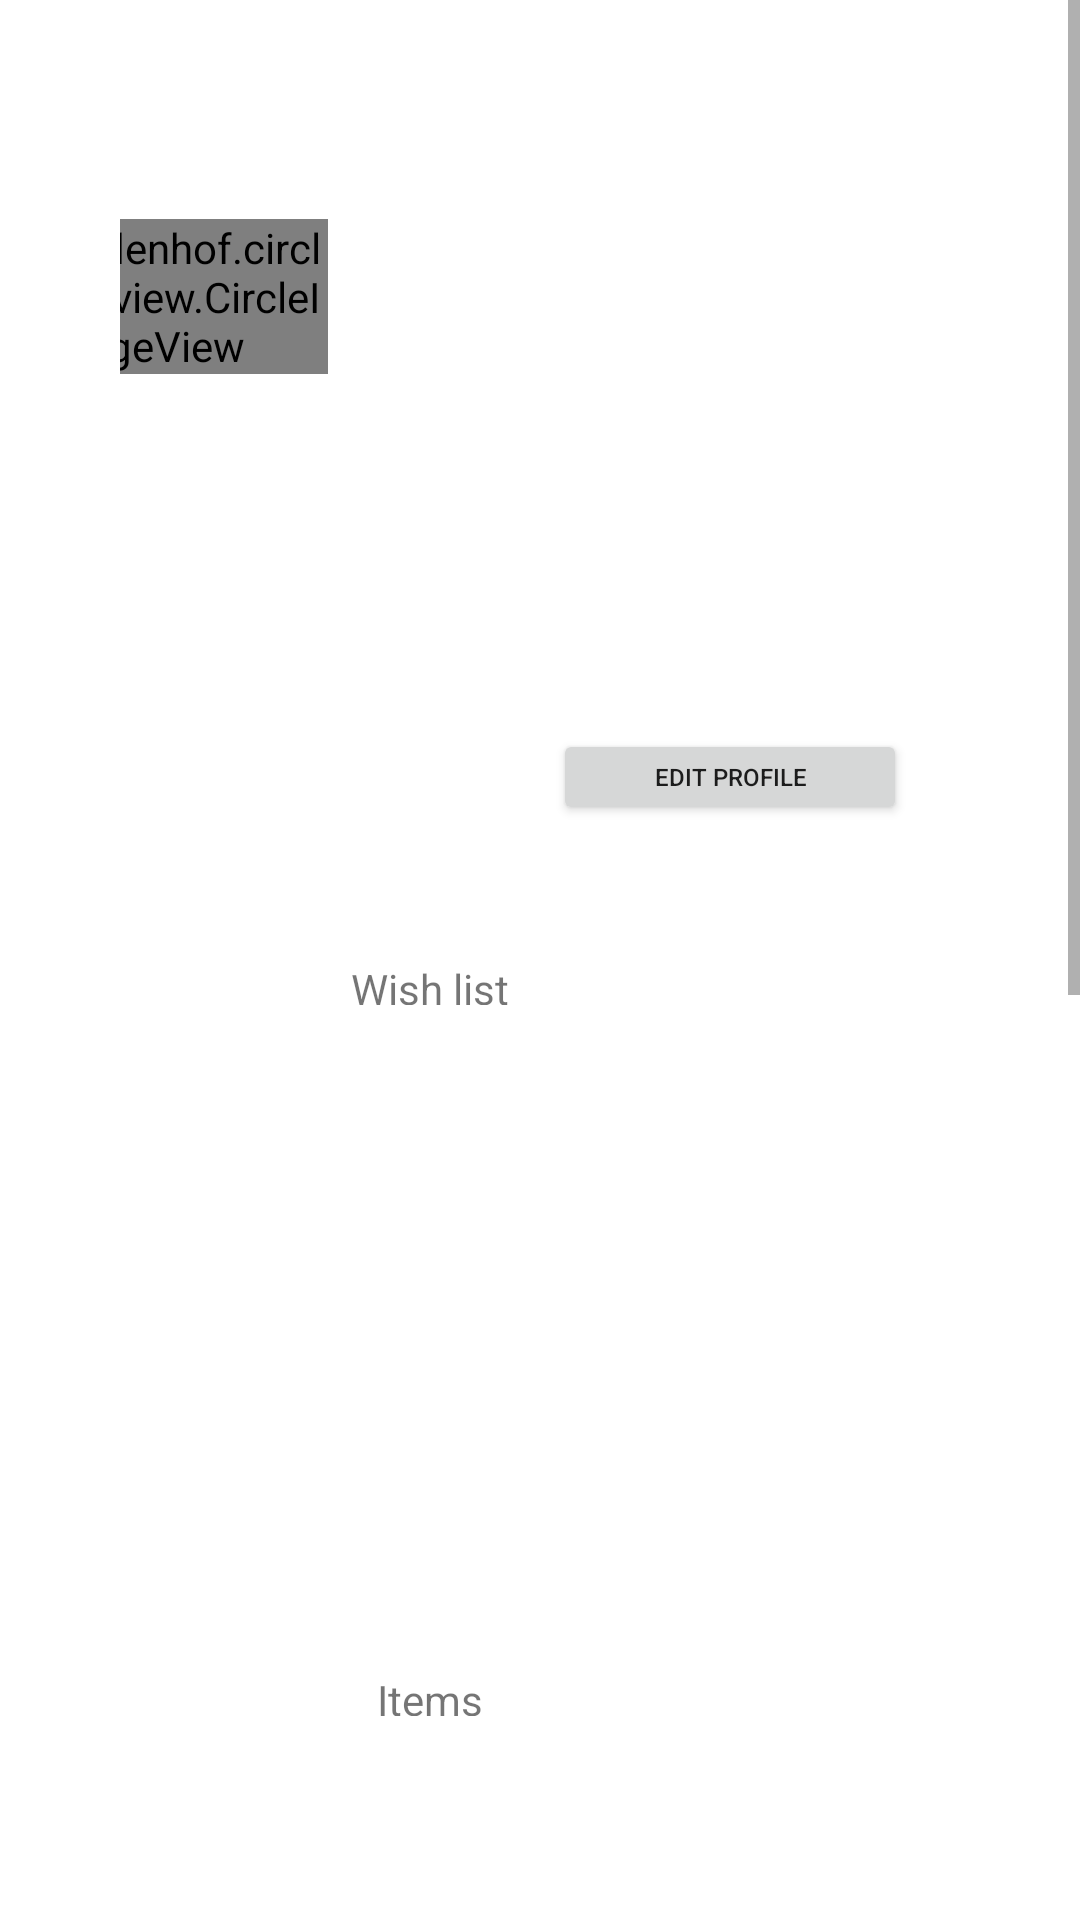

This screen was rendered from an Android layout file. Write that file and the resources it references.
<!-- AndroidManifest.xml: application theme Theme.MyNewApplication -->
<!-- res/layout/fragment_profile.xml -->
<?xml version="1.0" encoding="utf-8"?>
<ScrollView xmlns:android="http://schemas.android.com/apk/res/android"
    xmlns:app="http://schemas.android.com/apk/res-auto"
    xmlns:tools="http://schemas.android.com/tools"
    android:layout_width="match_parent"
    android:layout_height="match_parent"
    tools:context=".FragmentClass.ProfileFragment">

    <androidx.constraintlayout.widget.ConstraintLayout
        android:layout_width="match_parent"
        android:layout_height="match_parent"
        android:padding="40dp">

        <RelativeLayout
            android:id="@+id/profileInformationLayout"
            android:layout_width="346dp"
            android:layout_height="238dp"
            android:layout_centerHorizontal="true"
            android:layout_marginTop="4dp"
            android:layout_marginEnd="4dp"
            app:layout_constraintEnd_toEndOf="parent"
            app:layout_constraintTop_toTopOf="parent">


            <de.hdodenhof.circleimageview.CircleImageView
                android:id="@+id/profilePicture"
                android:layout_width="121dp"
                android:layout_height="wrap_content"
                android:layout_alignParentStart="true"
                android:layout_alignParentTop="true"
                android:layout_marginStart="18dp"
                android:layout_marginTop="29dp"
                android:src="@drawable/ic_launcher_background" />

            <TextView
                android:id="@+id/nameOfProfile"
                android:layout_width="168dp"
                android:layout_height="wrap_content"
                android:layout_alignParentStart="true"
                android:layout_alignParentTop="true"
                android:layout_marginStart="168dp"
                android:layout_marginTop="33dp"
                android:text="@string/fragment_home_user_name" />

            <TextView
                android:id="@+id/RatingOfProfile"
                android:layout_width="168dp"
                android:layout_height="wrap_content"
                android:layout_alignParentStart="true"
                android:layout_alignParentTop="true"
                android:layout_marginStart="168dp"
                android:layout_marginTop="63dp"
                android:text="@string/fragment_home_user_name" />

            <TextView
                android:id="@+id/emailOfProfile"
                android:layout_width="168dp"
                android:layout_height="wrap_content"
                android:layout_alignParentStart="true"
                android:layout_alignParentTop="true"
                android:layout_marginStart="169dp"
                android:layout_marginTop="94dp"
                android:text="@string/fragment_home_user_name" />

            <TextView
                android:id="@+id/phoneNumOfProfile"
                android:layout_width="168dp"
                android:layout_height="wrap_content"
                android:layout_alignParentStart="true"
                android:layout_alignParentTop="true"
                android:layout_marginStart="169dp"
                android:layout_marginTop="126dp"
                android:text="@string/fragment_home_user_name" />

            <Button
                android:id="@+id/edit_profile"
                android:layout_width="118dp"
                android:layout_height="32dp"
                android:layout_alignParentTop="true"
                android:layout_alignParentEnd="true"
                android:layout_marginTop="199dp"
                android:layout_marginEnd="14dp"
                android:text="@string/fragment_home_page_edit_profile"
                android:textSize="8sp" />

        </RelativeLayout>

        <GridLayout
            android:id="@+id/gridLayout_action"
            android:layout_width="346dp"
            android:layout_height="300dp"
            android:layout_marginTop="28dp"
            android:columnCount="1"
            android:rowCount="1"

            app:layout_constraintEnd_toEndOf="parent"
            app:layout_constraintHorizontal_bias="0.5"

            app:layout_constraintTop_toBottomOf="@+id/list_name_uploaded_Items">

            <Button
                android:id="@+id/item_list_button_fragment_home"
                android:layout_width="94dp"
                android:layout_rowWeight="1"
                android:layout_columnWeight="0.5"
                android:text="@string/fragment_home_item_list_button" />

            <Button
                android:id="@+id/addWishList_fragment_home"
                android:layout_rowWeight="1"
                android:layout_columnWeight="1"
                android:layout_gravity="fill"
                android:text="Edit wish list" />

            <Button
                android:id="@+id/exchange_record_profile"
                android:layout_width="209dp"
                android:layout_rowWeight="1"
                android:layout_columnWeight="1"
                android:text="@string/fragment_home_exchange_record" />



        </GridLayout>


        <TextView
            android:id="@+id/list_name_wish_list_label"
            android:layout_width="346dp"
            android:layout_height="35dp"
            android:layout_marginTop="28dp"
            android:layout_marginEnd="4dp"
            android:layout_weight="4"
            android:gravity="center_horizontal"
            android:padding="10sp"
            android:text="Wish list"
            android:textSize="14sp"
            app:layout_constraintEnd_toEndOf="parent"
            app:layout_constraintTop_toBottomOf="@+id/profileInformationLayout" />

        <ListView
            android:id="@+id/list_name_wish_list"
            android:layout_width="346dp"
            android:layout_height="162dp"
            android:layout_alignParentStart="true"
            android:layout_alignParentTop="true"
            android:layout_marginTop="12dp"
            app:layout_constraintEnd_toEndOf="parent"

            app:layout_constraintTop_toBottomOf="@+id/list_name_wish_list_label" />

        <TextView
            android:id="@+id/list_name_uploaded_Items_label"
            android:layout_width="346dp"
            android:layout_height="35dp"
            android:layout_marginTop="28dp"
            android:layout_marginEnd="4dp"
            android:layout_weight="4"
            android:gravity="center_horizontal"
            android:padding="10sp"
            android:text="Items"
            android:textSize="14sp"
            app:layout_constraintEnd_toEndOf="parent"
            app:layout_constraintTop_toBottomOf="@+id/list_name_wish_list" />

        <ListView
            android:id="@+id/list_name_uploaded_Items"
            android:layout_width="343dp"
            android:layout_height="269dp"
            android:layout_alignParentStart="true"
            android:layout_alignParentTop="true"
            android:layout_marginTop="16dp"
            android:layout_marginEnd="4dp"
            app:layout_constraintEnd_toEndOf="parent"
            app:layout_constraintTop_toBottomOf="@+id/list_name_uploaded_Items_label" />


    </androidx.constraintlayout.widget.ConstraintLayout>

</ScrollView>
<!-- resources referenced by this layout -->
<resources>
  <string name="fragment_home_exchange_record"> Exchange Record </string>
  <string name="fragment_home_item_list_button"> Items list </string>
  <string name="fragment_home_page_edit_profile"> Edit profile </string>
  <string name="fragment_home_user_name">  </string>
  <style name="Theme.MyNewApplication" parent="Theme.MaterialComponents.DayNight.DarkActionBar">
          
          <item name="colorPrimary">@color/lightBlue</item>
          <item name="colorPrimaryVariant">@color/darkBlue</item>
          <item name="colorOnPrimary">@color/white</item>
          <item name="colorAccent">@color/colorAccent</item>
          <item name="colorPrimaryDark">@color/darkBlue</item>
  
          
          <item name="colorSecondary">@color/teal_200</item>
          <item name="colorSecondaryVariant">@color/teal_700</item>
          <item name="colorOnSecondary">@color/black</item>
          
          <item name="android:statusBarColor" tools:targetApi="l">?attr/colorPrimaryVariant</item>
          
      </style>
  <color name="lightBlue">#12EDED</color>
  <color name="darkBlue">#26435A</color>
  <color name="white">#FFFFFFFF</color>
  <color name="teal_200">#FF03DAC5</color>
  <color name="teal_700">#FF018786</color>
  <color name="black">#FF000000</color>
  <!-- not gathered from this repository: default colours our renderer supplied (Android Studio template values) -->
  <color name="colorAccent">#FF03DAC5</color>
</resources>
